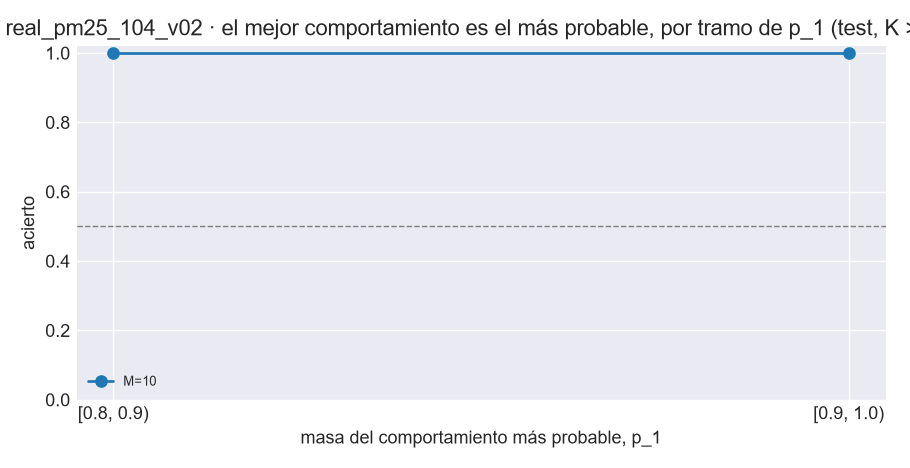

Data behind this chart, as committed beside it:
M, tramo_p1, origenes, acierto_tipica, acierto_mediana, acierto_medoide, perdida_mae_tipica, perdida_mae_mediana, perdida_mae_medoide
10, [0.8, 0.9), 1, 1.0, 1.0, 1.0, 0.0, 0.0, 0.0
10, [0.9, 1.0), 4, 1.0, 1.0, 1.0, 0.0, 0.0, 0.0
